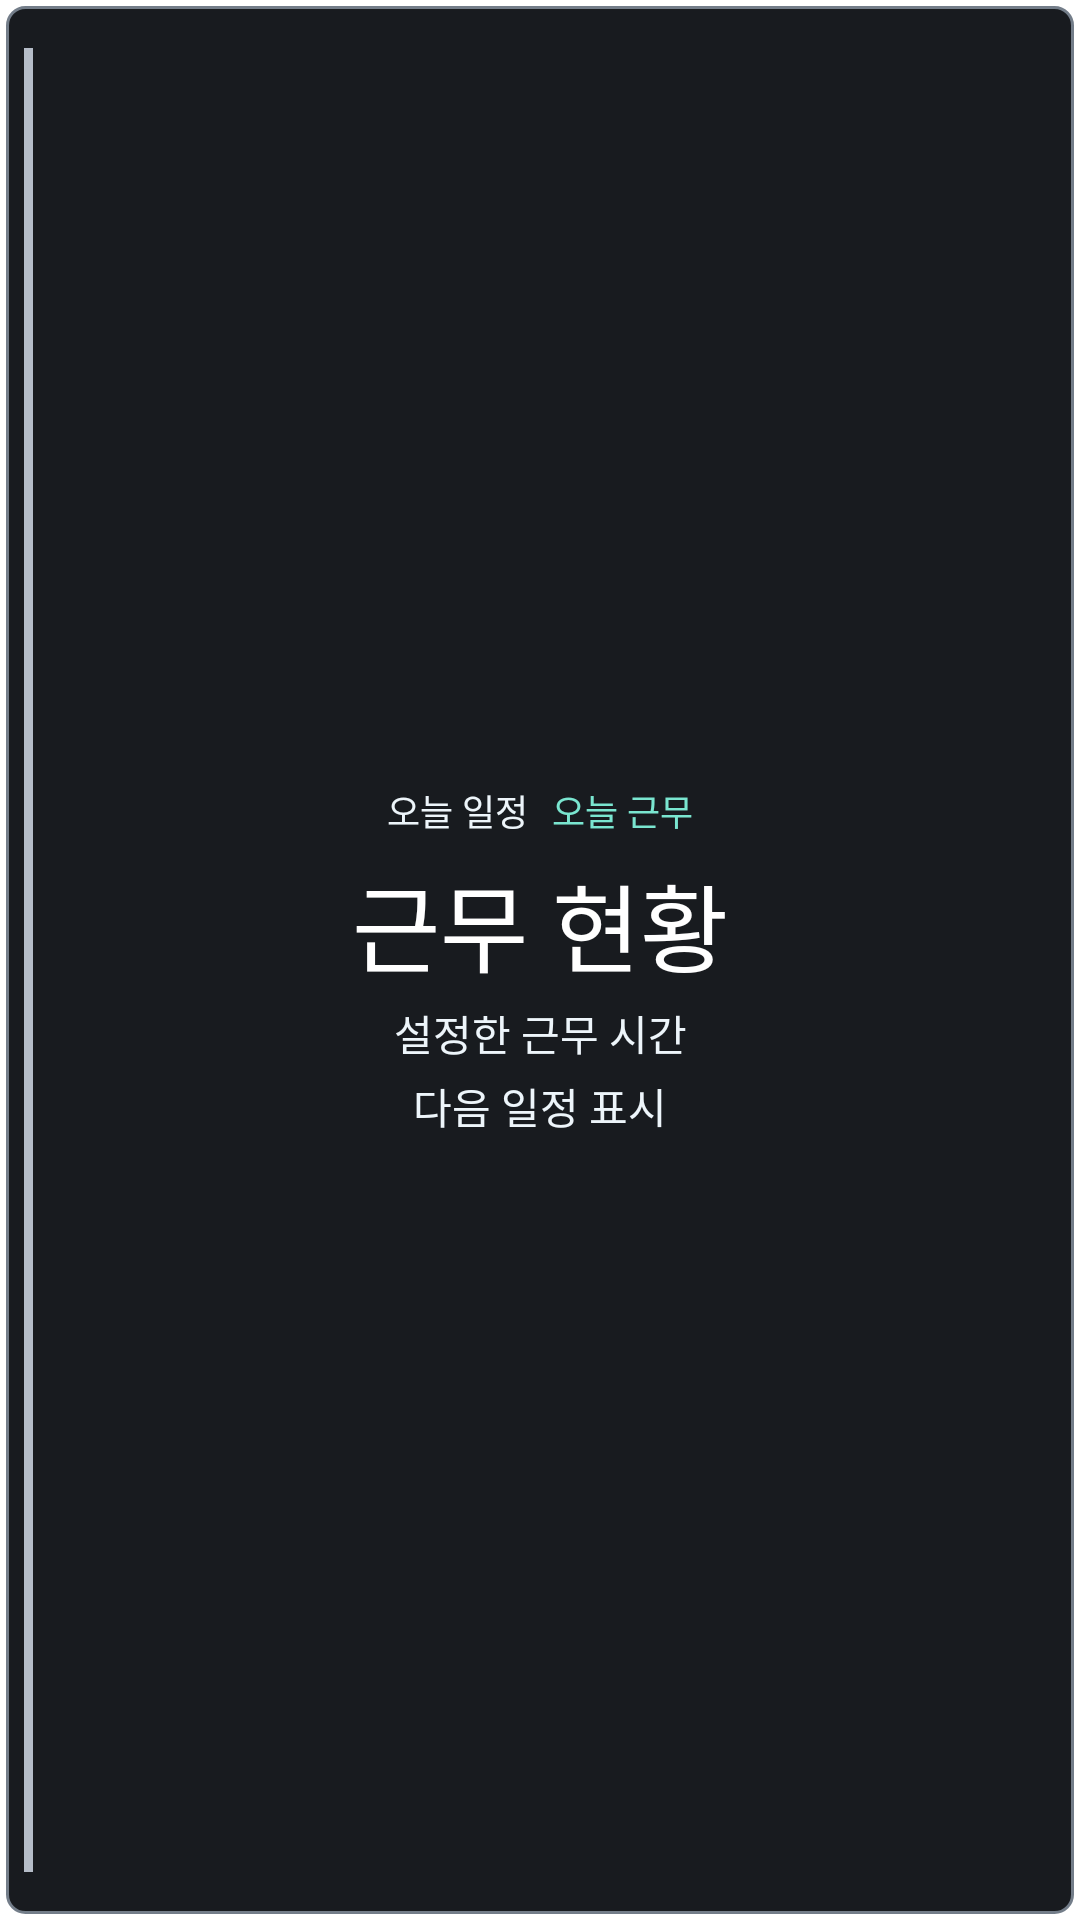

Layout XML and referenced resources for this Android screen:
<!-- AndroidManifest.xml: fallback theme Theme.MaterialComponents.DayNight.NoActionBar -->
<!-- res/layout/alarmpyo_shift_widget_medium.xml -->
<?xml version="1.0" encoding="utf-8"?>
<FrameLayout xmlns:android="http://schemas.android.com/apk/res/android"
    android:id="@+id/alarmpyo_widget_root"
    android:layout_width="match_parent"
    android:layout_height="match_parent"
    android:background="@android:color/transparent"
    android:clickable="true"
    android:contentDescription="@string/alarmpyo_widget_description"
    android:padding="2dp">

    
    <LinearLayout
        android:id="@+id/alarmpyo_widget_card"
        android:layout_width="match_parent"
        android:layout_height="match_parent"
        android:background="@drawable/alarmpyo_widget_background"
        android:gravity="center"
        android:importantForAccessibility="noHideDescendants"
        android:orientation="vertical"
        android:paddingStart="20dp"
        android:paddingTop="12dp"
        android:paddingEnd="20dp"
        android:paddingBottom="12dp">

        <LinearLayout
            android:id="@+id/alarmpyo_widget_header"
            android:layout_width="match_parent"
            android:layout_height="wrap_content"
            android:layout_marginBottom="6dp"
            android:gravity="center"
            android:orientation="horizontal">

            <TextView
                android:id="@+id/alarmpyo_widget_date"
                android:layout_width="wrap_content"
                android:layout_height="wrap_content"
                android:ellipsize="end"
                android:fontFamily="sans-serif"
                android:includeFontPadding="false"
                android:maxLines="1"
                android:text="@string/alarmpyo_widget_preview_date"
                android:textColor="@color/alarmpyo_text_secondary"
                android:textSize="12sp" />

            <TextView
                android:id="@+id/alarmpyo_widget_status"
                android:layout_width="wrap_content"
                android:layout_height="wrap_content"
                android:layout_marginStart="8dp"
                android:ellipsize="end"
                android:fontFamily="sans-serif"
                android:includeFontPadding="false"
                android:maxLines="1"
                android:text="@string/alarmpyo_widget_preview_status"
                android:textColor="@color/alarmpyo_widget_icon_day"
                android:textSize="12sp" />
        </LinearLayout>

        <TextView
            android:id="@+id/alarmpyo_widget_title"
            android:layout_width="match_parent"
            android:layout_height="wrap_content"
            android:ellipsize="end"
            android:fontFamily="sans-serif-medium"
            android:gravity="center"
            android:includeFontPadding="false"
            android:maxLines="1"
            android:text="@string/alarmpyo_widget_preview_title"
            android:textColor="@color/alarmpyo_text_primary"
            android:textSize="32sp"
            android:visibility="visible" />

        <TextView
            android:id="@+id/alarmpyo_widget_schedule"
            android:layout_width="match_parent"
            android:layout_height="wrap_content"
            android:layout_marginTop="3dp"
            android:ellipsize="end"
            android:fontFamily="sans-serif"
            android:gravity="center"
            android:includeFontPadding="false"
            android:maxLines="1"
            android:text="@string/alarmpyo_widget_preview_schedule"
            android:textColor="@color/alarmpyo_text_secondary"
            android:textSize="14sp"
            android:visibility="visible" />

        <TextView
            android:id="@+id/alarmpyo_widget_bottom_value"
            android:layout_width="match_parent"
            android:layout_height="wrap_content"
            android:layout_marginTop="4dp"
            android:ellipsize="end"
            android:fontFamily="sans-serif"
            android:gravity="center"
            android:includeFontPadding="false"
            android:maxLines="1"
            android:text="@string/alarmpyo_widget_preview_next_value"
            android:textColor="@color/alarmpyo_text_secondary"
            android:textSize="14sp"
            android:visibility="visible" />

        <TextView
            android:id="@+id/alarmpyo_widget_secondary_value"
            android:layout_width="match_parent"
            android:layout_height="wrap_content"
            android:layout_marginTop="4dp"
            android:ellipsize="end"
            android:fontFamily="sans-serif"
            android:gravity="center"
            android:includeFontPadding="false"
            android:maxLines="1"
            android:text="@string/alarmpyo_widget_preview_next_value"
            android:textColor="@color/alarmpyo_text_secondary"
            android:textSize="14sp"
            android:visibility="gone" />
    </LinearLayout>

    <FrameLayout
        android:id="@+id/alarmpyo_widget_meaning_line"
        android:layout_width="3dp"
        android:layout_height="match_parent"
        android:layout_gravity="start|center_vertical"
        android:layout_marginStart="6dp"
        android:layout_marginTop="14dp"
        android:layout_marginBottom="14dp"
        android:background="@color/alarmpyo_widget_icon_unknown"
        android:importantForAccessibility="no" />
</FrameLayout>
<!-- resources referenced by this layout -->
<resources>
  <color name="alarmpyo_text_primary">#FFFFFF</color>
  <color name="alarmpyo_text_secondary">#EDF5FA</color>
  <color name="alarmpyo_widget_icon_day">#7AE6D0</color>
  <color name="alarmpyo_widget_icon_unknown">#B5BDC8</color>
  <!-- drawable alarmpyo_widget_background (drawable) -->
  <?xml version="1.0" encoding="utf-8"?>
  <shape xmlns:android="http://schemas.android.com/apk/res/android"
      android:shape="rectangle">
      <solid android:color="@color/alarmpyo_widget_card_background" />
      <stroke
          android:width="1dp"
          android:color="@color/alarmpyo_widget_card_border" />
      <corners android:radius="6dp" />
  </shape>
  <string name="alarmpyo_widget_description">오늘 근무와 시간, 다음 근무를 표시합니다.</string>
  <string name="alarmpyo_widget_preview_date">오늘 일정</string>
  <string name="alarmpyo_widget_preview_next_value">다음 일정 표시</string>
  <string name="alarmpyo_widget_preview_schedule">설정한 근무 시간</string>
  <string name="alarmpyo_widget_preview_status">오늘 근무</string>
  <string name="alarmpyo_widget_preview_title">근무 현황</string>
  <color name="alarmpyo_widget_card_background">#181B1F</color>
  <color name="alarmpyo_widget_card_border">#737D89</color>
</resources>
